Photos from the image-classification dataset "dataset" in the GitHub repository JuuuuuJu/EECampEdu. Its 8 classes are: down gesture, left gesture, null no gesture, palm gesture, right gesture, rock gesture, stone gesture, thumb gesture.

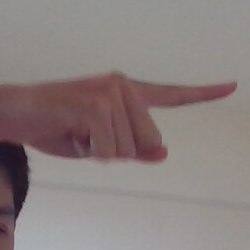
Label: right gesture

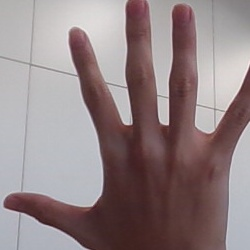
Label: palm gesture

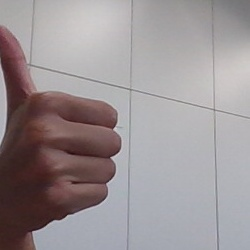
Label: thumb gesture

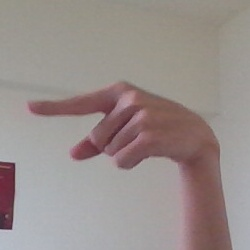
Label: left gesture

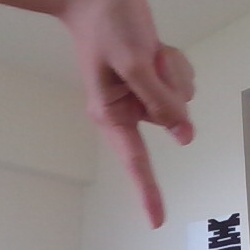
Label: down gesture

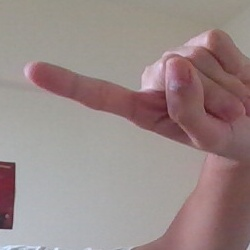
Label: left gesture
